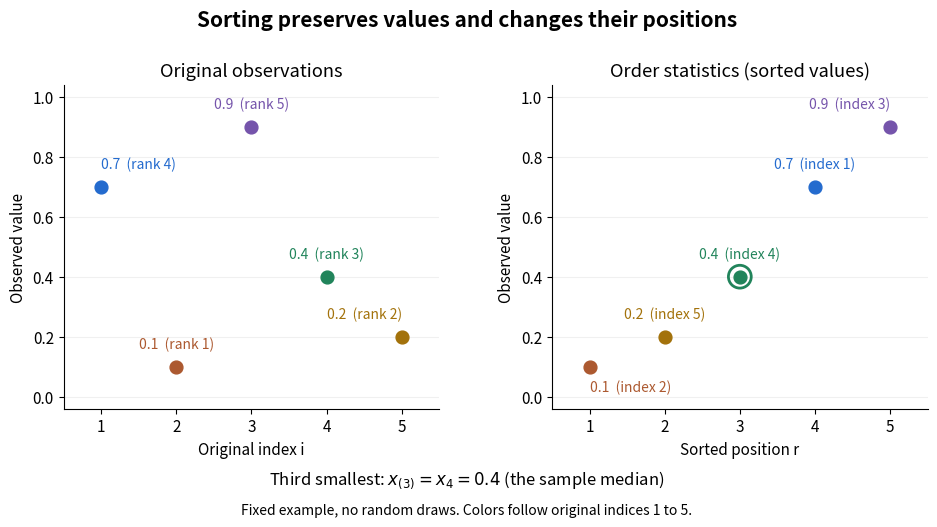

Python code for this plot: (Note: this script raises an exception after producing the figure.)
"""Trace five fixed observations through sorting; opaque basename PNG to CWD.

Tested with Python 3.14.4, NumPy 2.3.5 and Matplotlib 3.10.7.
"""

from pathlib import Path

import matplotlib.pyplot as plt
import numpy as np


def main():
    values = np.array([0.7, 0.1, 0.9, 0.4, 0.2])
    order = np.argsort(values)
    ranks = np.empty(5, dtype=int)
    ranks[order] = np.arange(1, 6)
    colors = ["#246bce", "#ac5930", "#7554ab", "#21845b", "#a3720b"]
    plt.rcParams.update({"font.size": 11, "figure.facecolor": "white"})
    fig, axes = plt.subplots(1, 2, figsize=(9.6, 5.4), dpi=110)
    for ax in axes:
        ax.set(xlim=(0.5, 5.5), ylim=(-0.04, 1.04), ylabel="Observed value")
        ax.set_xticks(range(1, 6))
        ax.set_yticks(np.arange(0, 1.01, 0.2))
        ax.grid(axis="y", alpha=0.18)
        ax.spines[["top", "right"]].set_visible(False)
    axes[0].set(title="Original observations", xlabel="Original index i")
    axes[1].set(title="Order statistics (sorted values)", xlabel="Sorted position r")
    for i, value in enumerate(values):
        r = ranks[i]
        for ax, x, label in [(axes[0], i + 1, f"{value:.1f}  (rank {r})"),
                             (axes[1], r, f"{value:.1f}  (index {i + 1})")]:
            ax.scatter(x, value, s=85, color=colors[i], zorder=4)
            offset = -18 if ax is axes[1] and x == 1 else 13
            ax.annotate(label, (x, value), xytext=(0, offset), textcoords="offset points",
                        ha="left" if x == 1 else "right" if x == 5 else "center",
                        fontsize=10, color=colors[i])
    axes[1].scatter(3, values[order[2]], s=270, facecolors="none",
                    edgecolors="#21845b", linewidths=2, zorder=5)
    fig.suptitle("Sorting preserves values and changes their positions", fontsize=15, weight="bold")
    fig.text(0.5, 0.10, r"Third smallest: $x_{(3)}=x_4=0.4$ (the sample median)",
             ha="center", fontsize=12)
    fig.text(0.5, 0.045, "Fixed example, no random draws. Colors follow original indices 1 to 5.",
             ha="center", fontsize=10)
    fig.subplots_adjust(left=0.08, right=0.98, bottom=0.24, top=0.84, wspace=0.30)
    fig.savefig(Path.cwd() / Path(__file__).with_suffix(".png").name,
                facecolor="white", transparent=False)
    plt.close(fig)


if __name__ == "__main__":
    main()
